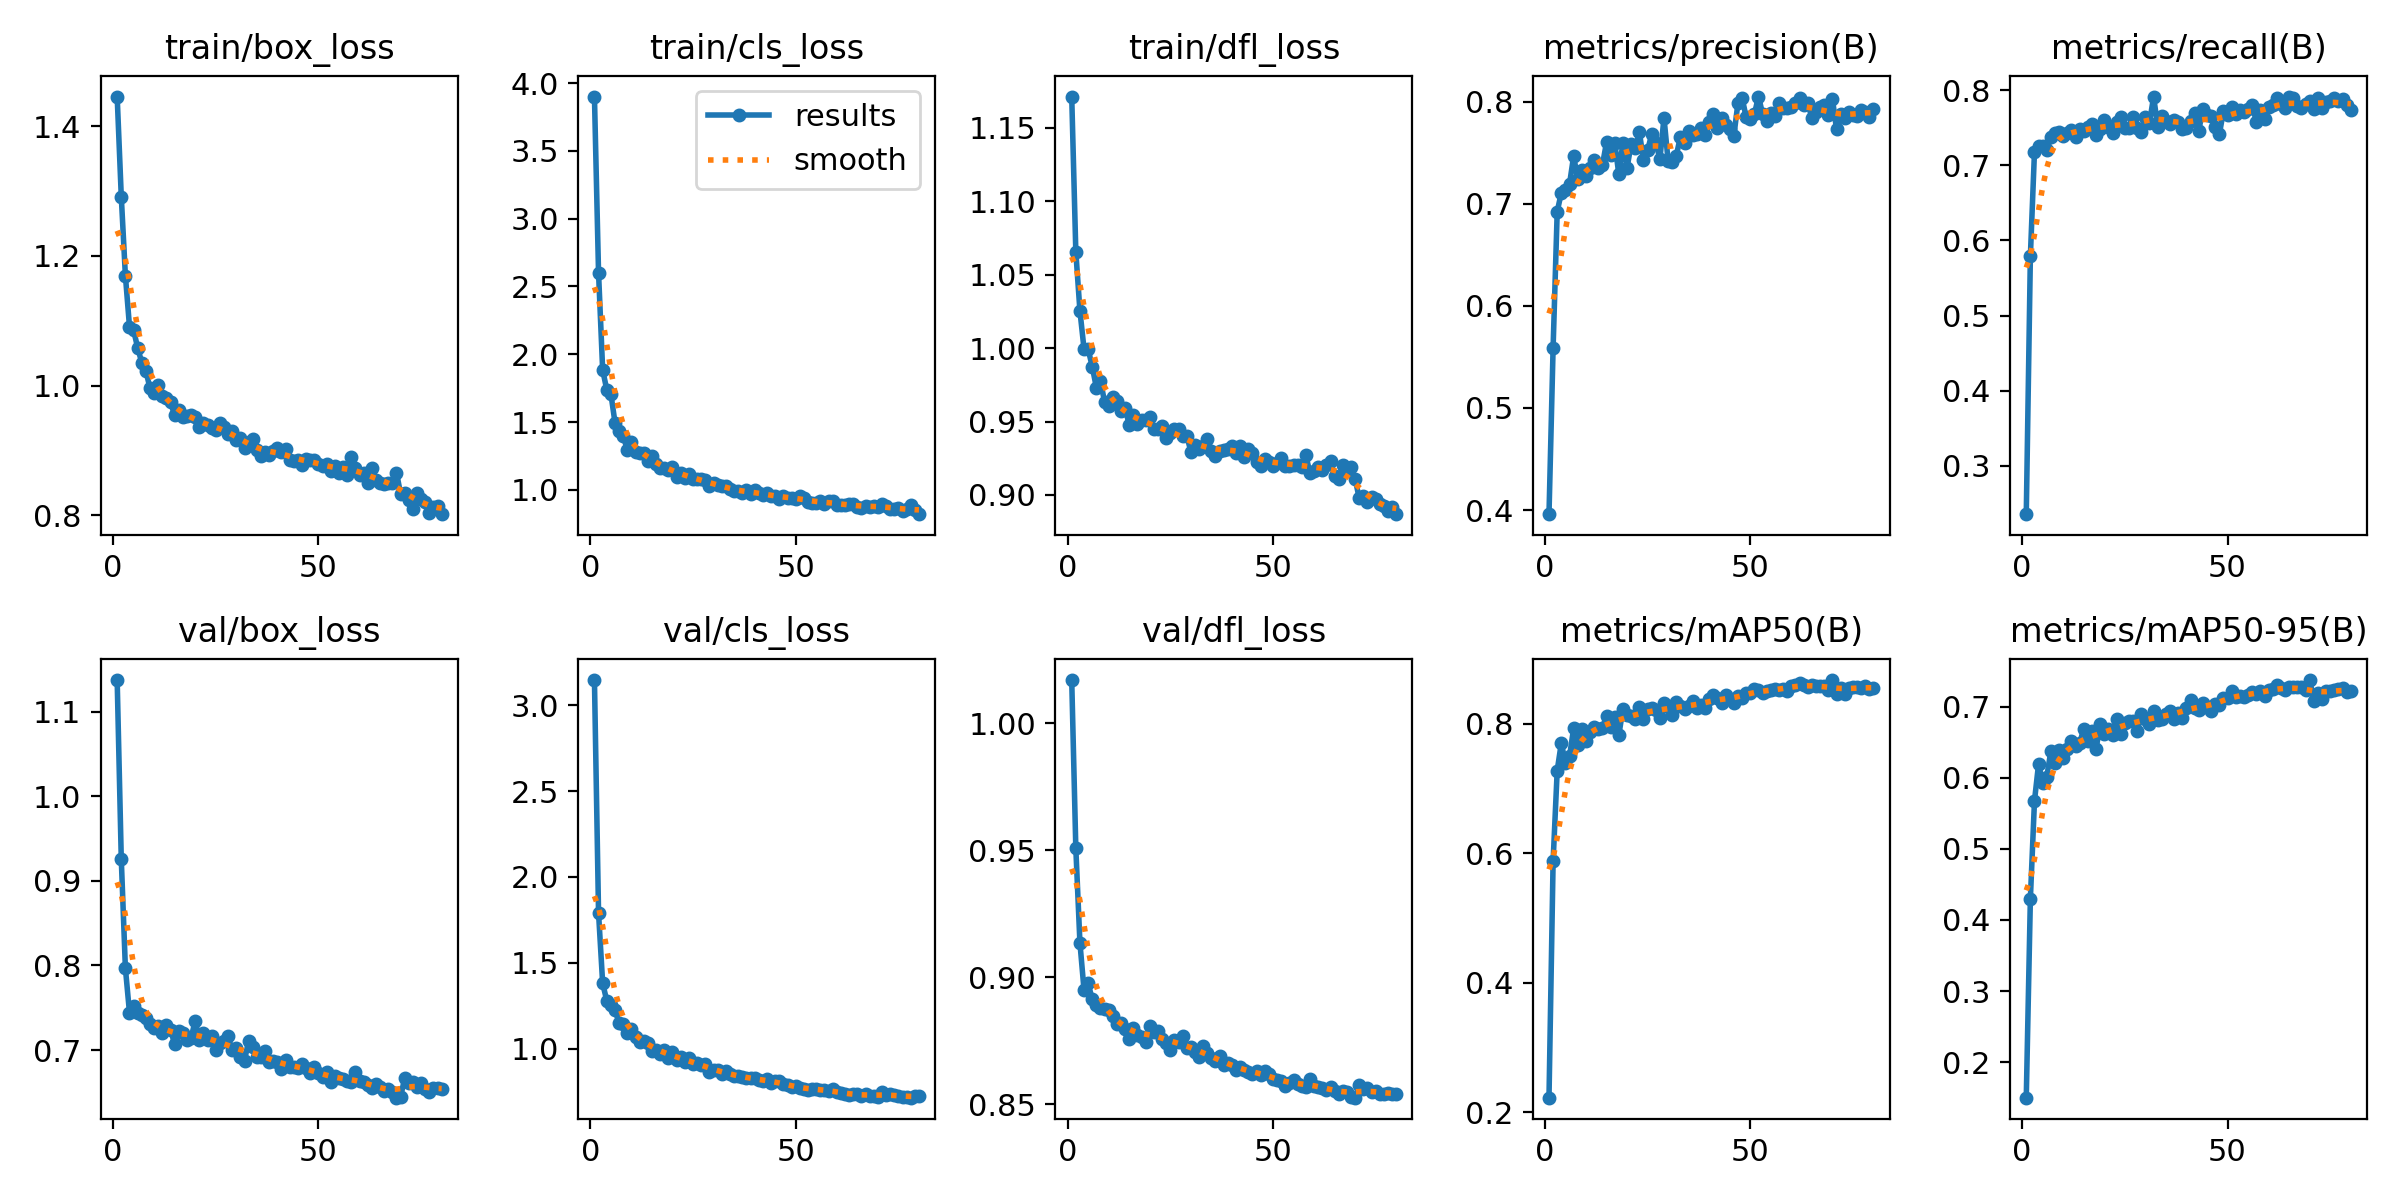

The file beside this chart, header and first rows:
epoch, time, train/box_loss, train/cls_loss, train/dfl_loss, metrics/precision(B), metrics/recall(B), metrics/mAP50(B), metrics/mAP50-95(B), val/box_loss, val/cls_loss, val/dfl_loss, lr/pg0, lr/pg1, lr/pg2, lr/pg3, lr/pg4, lr/pg5, lr/pg6, lr/pg7
1, 1433, 1.446, 3.901, 1.171, 0.396, 0.2356, 0.2227, 0.1502, 1.137, 3.146, 1.017, 0.001427, 0.0004756, 0.001427, 0.0004756, 0.001427, 0.0004756, 0.001427, 0.0004756
2, 2399, 1.292, 2.599, 1.065, 0.559, 0.5791, 0.5877, 0.43, 0.9255, 1.79, 0.9508, 0.00282, 0.0009401, 0.00282, 0.0009401, 0.00282, 0.0009401, 0.00282, 0.0009401
3, 3253, 1.17, 1.884, 1.025, 0.6922, 0.7183, 0.7281, 0.5676, 0.7969, 1.381, 0.9136, 0.004179, 0.001393, 0.004179, 0.001393, 0.004179, 0.001393, 0.004179, 0.001393
4, 4016, 1.091, 1.738, 0.9993, 0.7108, 0.7262, 0.7705, 0.6196, 0.7442, 1.28, 0.895, 0.004128, 0.001376, 0.004128, 0.001376, 0.004128, 0.001376, 0.004128, 0.001376
5, 4773, 1.085, 1.708, 0.9992, 0.713, 0.7255, 0.7399, 0.5931, 0.7521, 1.256, 0.8976, 0.004075, 0.001358, 0.004075, 0.001358, 0.004075, 0.001358, 0.004075, 0.001358
6, 5523, 1.058, 1.496, 0.9873, 0.7193, 0.7198, 0.7503, 0.6018, 0.7443, 1.227, 0.8914, 0.004022, 0.001341, 0.004022, 0.001341, 0.004022, 0.001341, 0.004022, 0.001341
7, 6282, 1.035, 1.436, 0.973, 0.7466, 0.7377, 0.7931, 0.6378, 0.741, 1.148, 0.8892, 0.003969, 0.001323, 0.003969, 0.001323, 0.003969, 0.001323, 0.003969, 0.001323
8, 7038, 1.023, 1.398, 0.9778, 0.7238, 0.743, 0.7682, 0.6204, 0.7378, 1.142, 0.888, 0.003916, 0.001305, 0.003916, 0.001305, 0.003916, 0.001305, 0.003916, 0.001305
9, 7795, 0.9957, 1.295, 0.9633, 0.7331, 0.7449, 0.7918, 0.6395, 0.7305, 1.093, 0.8874, 0.003863, 0.001288, 0.003863, 0.001288, 0.003863, 0.001288, 0.003863, 0.001288
10, 8550, 0.989, 1.35, 0.9608, 0.7271, 0.7392, 0.7744, 0.6275, 0.7261, 1.115, 0.8871, 0.00381, 0.00127, 0.00381, 0.00127, 0.00381, 0.00127, 0.00381, 0.00127
11, 9306, 1.001, 1.281, 0.9669, 0.7348, 0.7431, 0.7882, 0.6402, 0.729, 1.067, 0.8848, 0.003756, 0.001252, 0.003756, 0.001252, 0.003756, 0.001252, 0.003756, 0.001252
12, 10067, 0.9836, 1.273, 0.9638, 0.7424, 0.7466, 0.7957, 0.6518, 0.7207, 1.037, 0.8818, 0.003703, 0.001234, 0.003703, 0.001234, 0.003703, 0.001234, 0.003703, 0.001234
13, 10818, 0.9806, 1.272, 0.9569, 0.7351, 0.7373, 0.7929, 0.6445, 0.7291, 1.048, 0.882, 0.00365, 0.001217, 0.00365, 0.001217, 0.00365, 0.001217, 0.00365, 0.001217
14, 11578, 0.9742, 1.216, 0.9589, 0.7377, 0.7486, 0.7932, 0.6483, 0.724, 1.034, 0.8796, 0.003597, 0.001199, 0.003597, 0.001199, 0.003597, 0.001199, 0.003597, 0.001199
15, 12325, 0.9539, 1.252, 0.9478, 0.76, 0.7454, 0.813, 0.6691, 0.7069, 0.9854, 0.8758, 0.003544, 0.001181, 0.003544, 0.001181, 0.003544, 0.001181, 0.003544, 0.001181
16, 13081, 0.9629, 1.193, 0.9541, 0.7477, 0.751, 0.7948, 0.6523, 0.7231, 0.9931, 0.8802, 0.003491, 0.001164, 0.003491, 0.001164, 0.003491, 0.001164, 0.003491, 0.001164
17, 13834, 0.9517, 1.161, 0.9486, 0.7597, 0.7552, 0.8113, 0.6652, 0.7206, 0.9704, 0.8774, 0.003438, 0.001146, 0.003438, 0.001146, 0.003438, 0.001146, 0.003438, 0.001146
18, 14590, 0.9526, 1.164, 0.951, 0.7289, 0.7409, 0.7826, 0.6407, 0.7117, 0.9939, 0.8764, 0.003385, 0.001128, 0.003385, 0.001128, 0.003385, 0.001128, 0.003385, 0.001128
19, 15348, 0.9553, 1.147, 0.951, 0.7598, 0.7488, 0.8234, 0.676, 0.7146, 0.9489, 0.8747, 0.003332, 0.001111, 0.003332, 0.001111, 0.003332, 0.001111, 0.003332, 0.001111
20, 16101, 0.9518, 1.167, 0.9531, 0.735, 0.7607, 0.8144, 0.6615, 0.7346, 0.9799, 0.8809, 0.003279, 0.001093, 0.003279, 0.001093, 0.003279, 0.001093, 0.003279, 0.001093
21, 16856, 0.9369, 1.095, 0.9447, 0.7585, 0.7504, 0.8129, 0.6685, 0.7118, 0.9368, 0.8785, 0.003226, 0.001075, 0.003226, 0.001075, 0.003226, 0.001075, 0.003226, 0.001075
22, 17608, 0.9425, 1.126, 0.9451, 0.7541, 0.743, 0.8072, 0.6604, 0.7203, 0.9524, 0.879, 0.003173, 0.001058, 0.003173, 0.001058, 0.003173, 0.001058, 0.003173, 0.001058
23, 18360, 0.9397, 1.088, 0.9468, 0.7702, 0.7582, 0.8259, 0.6822, 0.7124, 0.9218, 0.8758, 0.00312, 0.00104, 0.00312, 0.00104, 0.00312, 0.00104, 0.00312, 0.00104
24, 19103, 0.9347, 1.117, 0.9391, 0.7424, 0.7645, 0.8071, 0.661, 0.7164, 0.9468, 0.8741, 0.003067, 0.001022, 0.003067, 0.001022, 0.003067, 0.001022, 0.003067, 0.001022
25, 19855, 0.9309, 1.079, 0.9421, 0.7523, 0.749, 0.823, 0.6775, 0.6999, 0.9139, 0.8714, 0.003014, 0.001005, 0.003014, 0.001005, 0.003014, 0.001005, 0.003014, 0.001005
26, 20603, 0.9427, 1.078, 0.945, 0.7679, 0.7493, 0.8254, 0.6805, 0.708, 0.9148, 0.8755, 0.002961, 0.0009869, 0.002961, 0.0009869, 0.002961, 0.0009869, 0.002961, 0.0009869
27, 21354, 0.936, 1.079, 0.945, 0.7596, 0.764, 0.8215, 0.6803, 0.7109, 0.906, 0.8744, 0.002908, 0.0009692, 0.002908, 0.0009692, 0.002908, 0.0009692, 0.002908, 0.0009692
28, 22104, 0.926, 1.071, 0.94, 0.7439, 0.7495, 0.8095, 0.6654, 0.7161, 0.9101, 0.8769, 0.002855, 0.0009515, 0.002855, 0.0009515, 0.002855, 0.0009515, 0.002855, 0.0009515
29, 22855, 0.9305, 1.026, 0.9405, 0.7841, 0.7439, 0.8322, 0.6892, 0.6999, 0.8666, 0.8724, 0.002802, 0.0009339, 0.002802, 0.0009339, 0.002802, 0.0009339, 0.002802, 0.0009339
30, 23609, 0.9164, 1.049, 0.9295, 0.7418, 0.7637, 0.8264, 0.6824, 0.7025, 0.8762, 0.8725, 0.002749, 0.0009162, 0.002749, 0.0009162, 0.002749, 0.0009162, 0.002749, 0.0009162
31, 24359, 0.9199, 1.039, 0.9342, 0.7407, 0.7564, 0.8139, 0.676, 0.6921, 0.878, 0.8707, 0.002695, 0.0008985, 0.002695, 0.0008985, 0.002695, 0.0008985, 0.002695, 0.0008985
32, 25111, 0.9039, 1.031, 0.9312, 0.7471, 0.7915, 0.8335, 0.6938, 0.6876, 0.8516, 0.8688, 0.002642, 0.0008808, 0.002642, 0.0008808, 0.002642, 0.0008808, 0.002642, 0.0008808
33, 25863, 0.913, 1.027, 0.933, 0.7657, 0.7513, 0.8272, 0.6815, 0.7109, 0.8727, 0.873, 0.002589, 0.0008631, 0.002589, 0.0008631, 0.002589, 0.0008631, 0.002589, 0.0008631
34, 26616, 0.9174, 1.005, 0.9383, 0.7594, 0.7652, 0.8238, 0.6823, 0.7037, 0.8518, 0.8704, 0.002536, 0.0008454, 0.002536, 0.0008454, 0.002536, 0.0008454, 0.002536, 0.0008454
35, 27374, 0.9005, 0.9878, 0.9301, 0.771, 0.7592, 0.8282, 0.6897, 0.6917, 0.8393, 0.8684, 0.002483, 0.0008277, 0.002483, 0.0008277, 0.002483, 0.0008277, 0.002483, 0.0008277
36, 28128, 0.8908, 0.9878, 0.9264, 0.7675, 0.7546, 0.8356, 0.6944, 0.6914, 0.8392, 0.8669, 0.00243, 0.0008101, 0.00243, 0.0008101, 0.00243, 0.0008101, 0.00243, 0.0008101
37, 28884, 0.8979, 0.9788, 0.9302, 0.7684, 0.7607, 0.825, 0.6832, 0.6985, 0.8357, 0.8689, 0.002377, 0.0007924, 0.002377, 0.0007924, 0.002377, 0.0007924, 0.002377, 0.0007924
38, 29632, 0.8922, 0.9978, 0.9304, 0.7741, 0.7576, 0.8288, 0.6916, 0.6857, 0.8288, 0.8656, 0.002324, 0.0007747, 0.002324, 0.0007747, 0.002324, 0.0007747, 0.002324, 0.0007747
39, 30383, 0.899, 0.9712, 0.9311, 0.7672, 0.7477, 0.8248, 0.6842, 0.6874, 0.8303, 0.8664, 0.002271, 0.000757, 0.002271, 0.000757, 0.002271, 0.000757, 0.002271, 0.000757
40, 31133, 0.9033, 0.9963, 0.9334, 0.7796, 0.7496, 0.8383, 0.6986, 0.6855, 0.8281, 0.8655, 0.002218, 0.0007393, 0.002218, 0.0007393, 0.002218, 0.0007393, 0.002218, 0.0007393
41, 31881, 0.8981, 0.9782, 0.9286, 0.7881, 0.7595, 0.845, 0.709, 0.6781, 0.8182, 0.8636, 0.002165, 0.0007216, 0.002165, 0.0007216, 0.002165, 0.0007216, 0.002165, 0.0007216
42, 32624, 0.9021, 0.9605, 0.9333, 0.7737, 0.7698, 0.8394, 0.6976, 0.6879, 0.8134, 0.8648, 0.002112, 0.000704, 0.002112, 0.000704, 0.002112, 0.000704, 0.002112, 0.000704
43, 33375, 0.8853, 0.9798, 0.926, 0.7837, 0.7461, 0.8326, 0.695, 0.6806, 0.8252, 0.8636, 0.002059, 0.0006863, 0.002059, 0.0006863, 0.002059, 0.0006863, 0.002059, 0.0006863
44, 34134, 0.8842, 0.9507, 0.9312, 0.7768, 0.7755, 0.8443, 0.7055, 0.6798, 0.7979, 0.8627, 0.002006, 0.0006686, 0.002006, 0.0006686, 0.002006, 0.0006686, 0.002006, 0.0006686
45, 34893, 0.886, 0.9545, 0.9283, 0.7736, 0.7672, 0.8385, 0.6995, 0.6784, 0.8125, 0.862, 0.001953, 0.0006509, 0.001953, 0.0006509, 0.001953, 0.0006509, 0.001953, 0.0006509
46, 35750, 0.8772, 0.9345, 0.9228, 0.7663, 0.7651, 0.8328, 0.6945, 0.6835, 0.8136, 0.8631, 0.0019, 0.0006332, 0.0019, 0.0006332, 0.0019, 0.0006332, 0.0019, 0.0006332
47, 36674, 0.8874, 0.9524, 0.9195, 0.7985, 0.7512, 0.8426, 0.7034, 0.6788, 0.7951, 0.8615, 0.001847, 0.0006155, 0.001847, 0.0006155, 0.001847, 0.0006155, 0.001847, 0.0006155
48, 37562, 0.8858, 0.9422, 0.9244, 0.8039, 0.7412, 0.8396, 0.7024, 0.6731, 0.7873, 0.8632, 0.001794, 0.0005979, 0.001794, 0.0005979, 0.001794, 0.0005979, 0.001794, 0.0005979
49, 38421, 0.8858, 0.9399, 0.9228, 0.7845, 0.7718, 0.8483, 0.7115, 0.6796, 0.7776, 0.8621, 0.001741, 0.0005802, 0.001741, 0.0005802, 0.001741, 0.0005802, 0.001741, 0.0005802
50, 39295, 0.8785, 0.9347, 0.9198, 0.7827, 0.7666, 0.8475, 0.7124, 0.6726, 0.7811, 0.86, 0.001687, 0.0005625, 0.001687, 0.0005625, 0.001687, 0.0005625, 0.001687, 0.0005625
51, 40061, 0.8757, 0.9514, 0.9219, 0.7875, 0.7778, 0.8547, 0.7225, 0.668, 0.7713, 0.8595, 0.001634, 0.0005448, 0.001634, 0.0005448, 0.001634, 0.0005448, 0.001634, 0.0005448
52, 40827, 0.8784, 0.9384, 0.925, 0.8049, 0.768, 0.8517, 0.7132, 0.6738, 0.767, 0.8593, 0.001581, 0.0005271, 0.001581, 0.0005271, 0.001581, 0.0005271, 0.001581, 0.0005271
53, 41592, 0.869, 0.9092, 0.9201, 0.7879, 0.773, 0.8484, 0.715, 0.6628, 0.7572, 0.8573, 0.001528, 0.0005094, 0.001528, 0.0005094, 0.001528, 0.0005094, 0.001528, 0.0005094
54, 42350, 0.8764, 0.904, 0.9195, 0.7806, 0.7715, 0.8504, 0.7129, 0.6691, 0.7668, 0.8583, 0.001475, 0.0004918, 0.001475, 0.0004918, 0.001475, 0.0004918, 0.001475, 0.0004918
55, 43105, 0.8654, 0.9051, 0.9207, 0.7885, 0.7744, 0.8524, 0.7169, 0.6671, 0.7681, 0.8596, 0.001422, 0.0004741, 0.001422, 0.0004741, 0.001422, 0.0004741, 0.001422, 0.0004741
56, 43864, 0.8746, 0.9143, 0.9202, 0.7858, 0.7808, 0.8536, 0.721, 0.6654, 0.759, 0.8579, 0.001369, 0.0004564, 0.001369, 0.0004564, 0.001369, 0.0004564, 0.001369, 0.0004564
57, 44611, 0.8627, 0.8986, 0.919, 0.7989, 0.7579, 0.8526, 0.7172, 0.6637, 0.7626, 0.8574, 0.001316, 0.0004387, 0.001316, 0.0004387, 0.001316, 0.0004387, 0.001316, 0.0004387
58, 45361, 0.8895, 0.9196, 0.9269, 0.7933, 0.774, 0.8547, 0.7224, 0.6619, 0.7543, 0.8568, 0.001263, 0.000421, 0.001263, 0.000421, 0.001263, 0.000421, 0.001263, 0.000421
59, 46122, 0.8737, 0.9164, 0.9149, 0.7934, 0.7614, 0.8516, 0.7143, 0.6745, 0.7661, 0.8602, 0.00121, 0.0004033, 0.00121, 0.0004033, 0.00121, 0.0004033, 0.00121, 0.0004033
60, 46878, 0.8623, 0.8856, 0.9162, 0.7948, 0.7772, 0.8589, 0.7234, 0.6631, 0.7475, 0.8573, 0.001157, 0.0003857, 0.001157, 0.0003857, 0.001157, 0.0003857, 0.001157, 0.0003857
... 20 more rows
